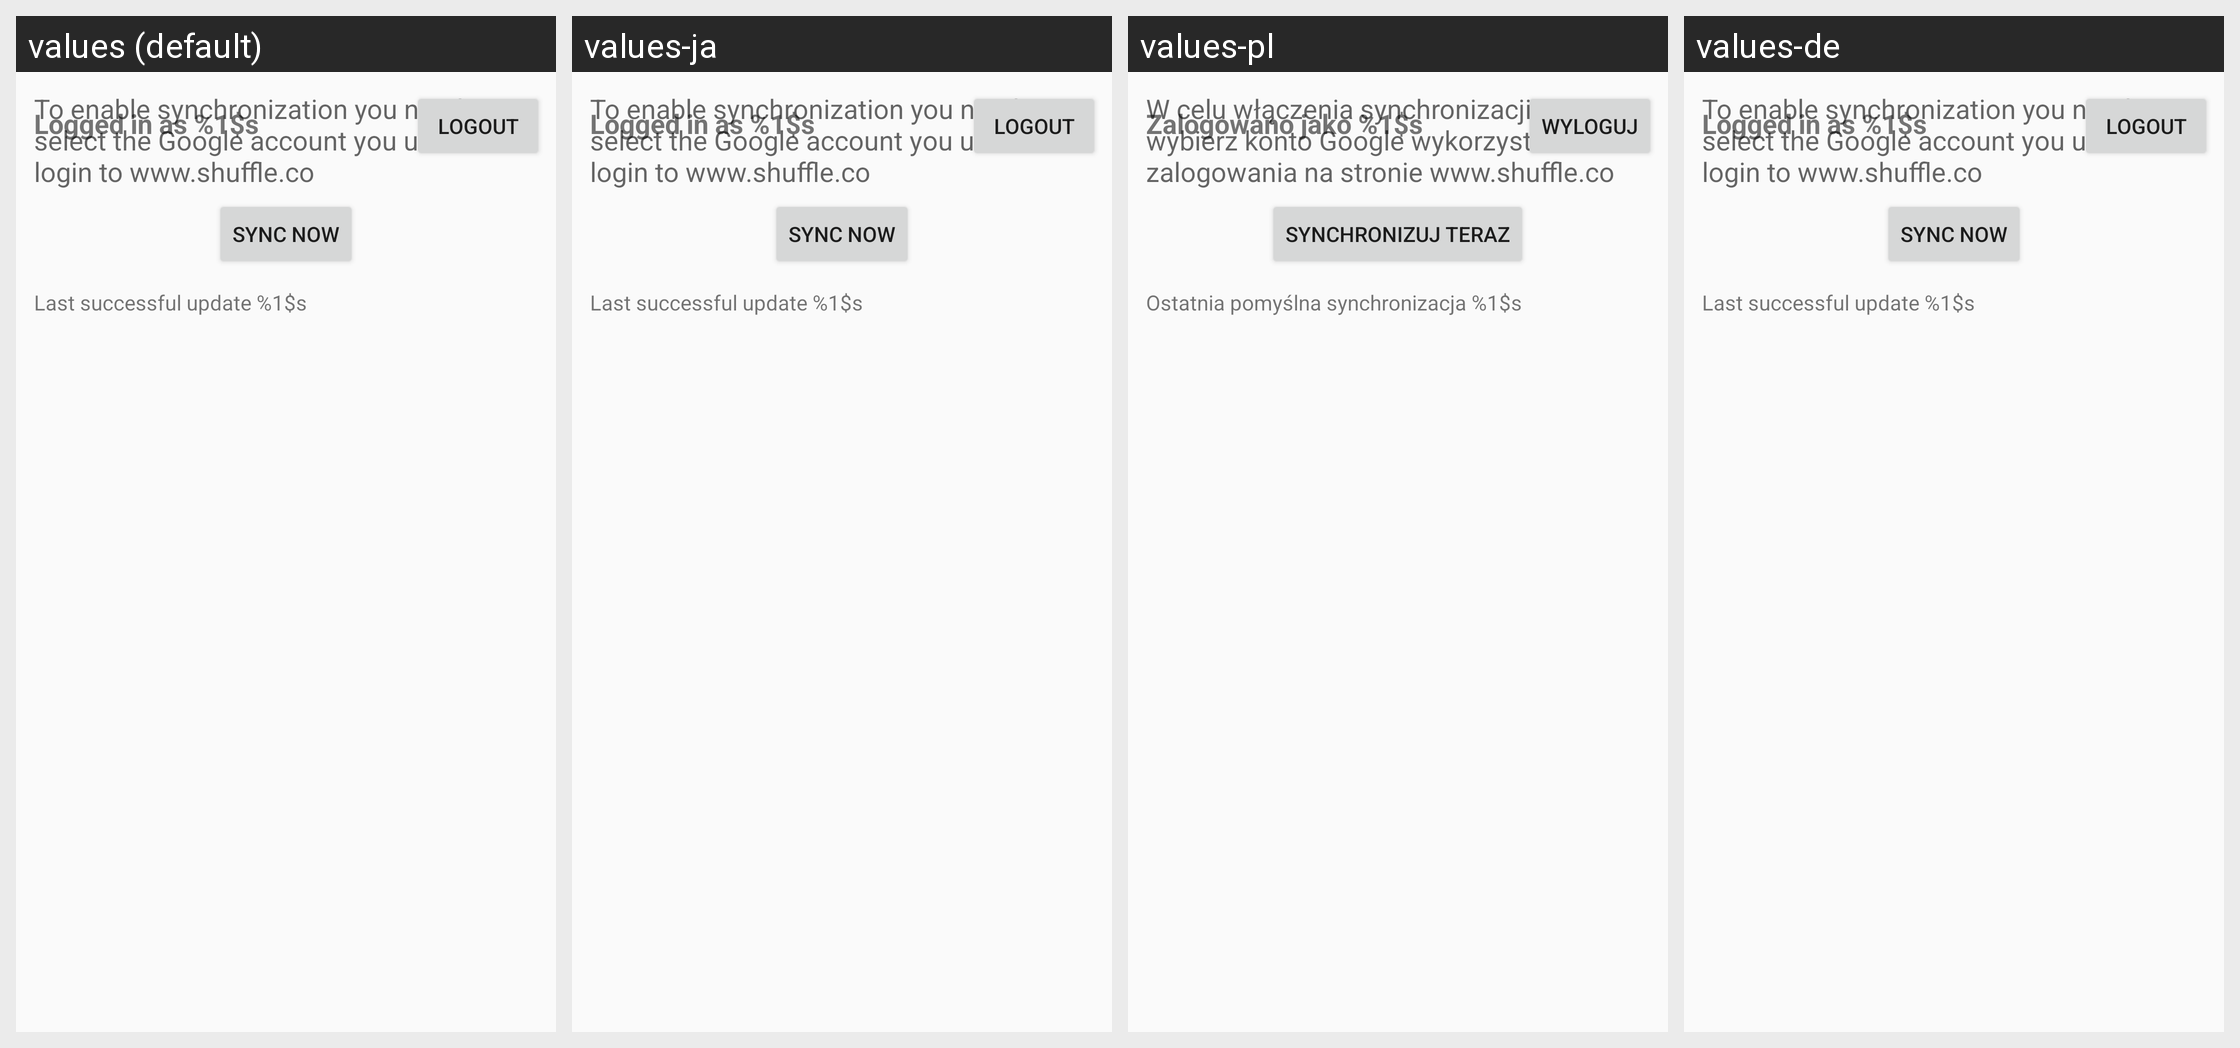

Translations of the strings shown on this Android screen, per locale in the grid:
Android screen res/layout/preferences_appengine_sync.xml rendered under 4 locales, left to right: values (default), values-ja, values-pl, values-de. Device: Nexus 5 (rendered at 1080×1920; each locale shown at half size, 540×960, under a caption strip naming it); theme ShuffleTheme.
Other locales in the repository, not shown: values-da, values-es, values-fr, values-pt-rBR, values-zh-rCN, values-zh-rTW.
Strings drawn on this screen, with the default value and each locale's value (text and hints the layout hard-codes, and strings that could not be matched under every locale, appear in the picture but are not listed):

sync_introduction
  values: To enable synchronization you need to select the Google account you use to login to www.shuffle.co
  values-ja: To enable synchronization you need to select the Google account you use to login to www.shuffle.co  [not translated; the default value is used]
  values-pl: W celu włączenia synchronizacji wybierz konto Google wykorzystane do zalogowania na stronie www.shuffle.co
  values-de: To enable synchronization you need to select the Google account you use to login to www.shuffle.co  [not translated; the default value is used]

logout_button_title
  values: Logout
  values-ja: Logout  [not translated; the default value is used]
  values-pl: Wyloguj
  values-de: Logout  [not translated; the default value is used]

sync_selected_account
  values: Logged in as %1$s
  values-ja: Logged in as %1$s  [not translated; the default value is used]
  values-pl: Zalogowano jako %1$s
  values-de: Logged in as %1$s  [not translated; the default value is used]

sync_now_button_title
  values: Sync now
  values-ja: Sync now  [not translated; the default value is used]
  values-pl: Synchronizuj teraz
  values-de: Sync now  [not translated; the default value is used]

last_sync_title
  values: Last successful update %1$s
  values-ja: Last successful update %1$s  [not translated; the default value is used]
  values-pl: Ostatnia pomyślna synchronizacja %1$s
  values-de: Last successful update %1$s  [not translated; the default value is used]
